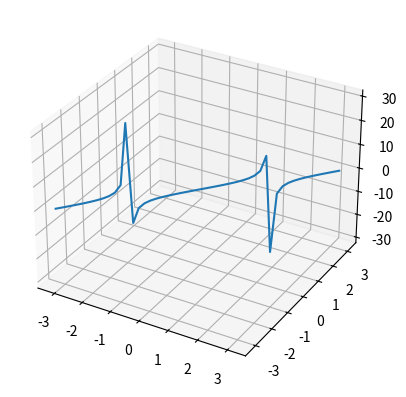

Recreate this plot in Python.
import matplotlib.pyplot as plt
from mpl_toolkits.mplot3d import Axes3D
import numpy as np

x = np.linspace(-np.pi, np.pi)
y = x
z = np.tan(x)
fig = plt.figure()
ax = fig.add_subplot(projection='3d')
ax.plot(x, y, z, label='parametric curve')
plt.show()